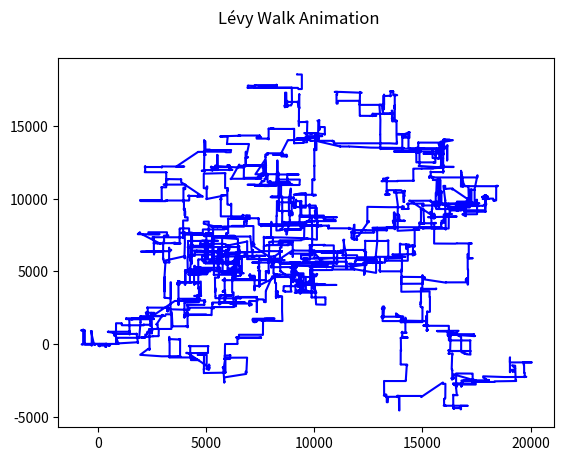

This chart was generated by the following Python code:
import numpy as np 
from scipy.stats import levy 
import matplotlib.pyplot as plt
import matplotlib.animation as animation
from mpl_toolkits import mplot3d
import random

class Walker: 

    def __init__(self, dim: int, alpha=0.5, beta=1, max_dist=1000) -> None:
        self.pos_x = 0
        self.pos_y = 0
        self.pos_z = 0

        if(dim == 3): 
            self.x_arr = []
            self.y_arr = []
            self.z_arr = []    
        else:
            self.x_arr = []
            self.y_arr = []
        
        self.alpha = alpha
        self.beta = beta
        self.dim = dim
        self.max_dist = max_dist

    def update_pos(self):
        rand_levy = levy.rvs(self.alpha,self.beta, size=self.dim)
        
        #We don't use uniform angle sampling instead we determine direction using simple 
        #bool random bits
        if bool(random.getrandbits(1)): 
            self.pos_x += min(self.max_dist, rand_levy[0])
        else: 
            self.pos_x -= min(self.max_dist, rand_levy[0])

        if(bool(random.getrandbits(1))): 
            self.pos_y += min(self.max_dist, rand_levy[1])
        else:
            self.pos_y -= min(self.max_dist, rand_levy[1])

        
        if self.dim == 3: 
            if bool(random.getrandbits(1)): 
                self.pos_z += min(self.max_dist, rand_levy[2])
            else: 
                self.pos_z -= min(self.max_dist, rand_levy[2])
            self.x_arr.append(self.pos_x)
            self.y_arr.append(self.pos_y)
            self.z_arr.append(self.pos_z)
            
        else:
            self.x_arr.append(self.pos_x)
            self.y_arr.append(self.pos_y)

    def update(self, num, x, y, line): 
        

       
        line.set_data(x[:num], y[:num])
        x_min = np.amin(self.x_arr)
        x_max = np.amax(self.x_arr)
        y_min = np.amin(self.y_arr)
        y_max = np.amax(self.y_arr)

        
        line.axes.axis([x_min, x_max, y_min, y_max])

        return line,

    def show_path(self): 

        if self.dim == 3: 
            fig = plt.figure()
            ax = plt.axes(projection='3d')
            line, = ax.plot3D(self.x_arr, self.y_arr, self.z_arr, 'b')  
            
        else: 
            fig, ax = plt.subplots()
            line, = ax.plot(self.x_arr, self.y_arr, 'b')
            visual = animation.FuncAnimation(fig, self.update, len(self.x_arr), fargs=[self.x_arr, self.y_arr, line],
                                            interval =1, blit=False)
                                    
        fig.suptitle('Lévy Walk Animation')

        plt.show()

            
walker = Walker(2)
t_step = 10000


for i in range(t_step):
    print("x: {}".format(walker.pos_x))
    print("y: {}".format(walker.pos_y))
    print("*" * 30) 
    walker.update_pos()
    
walker.show_path()

 